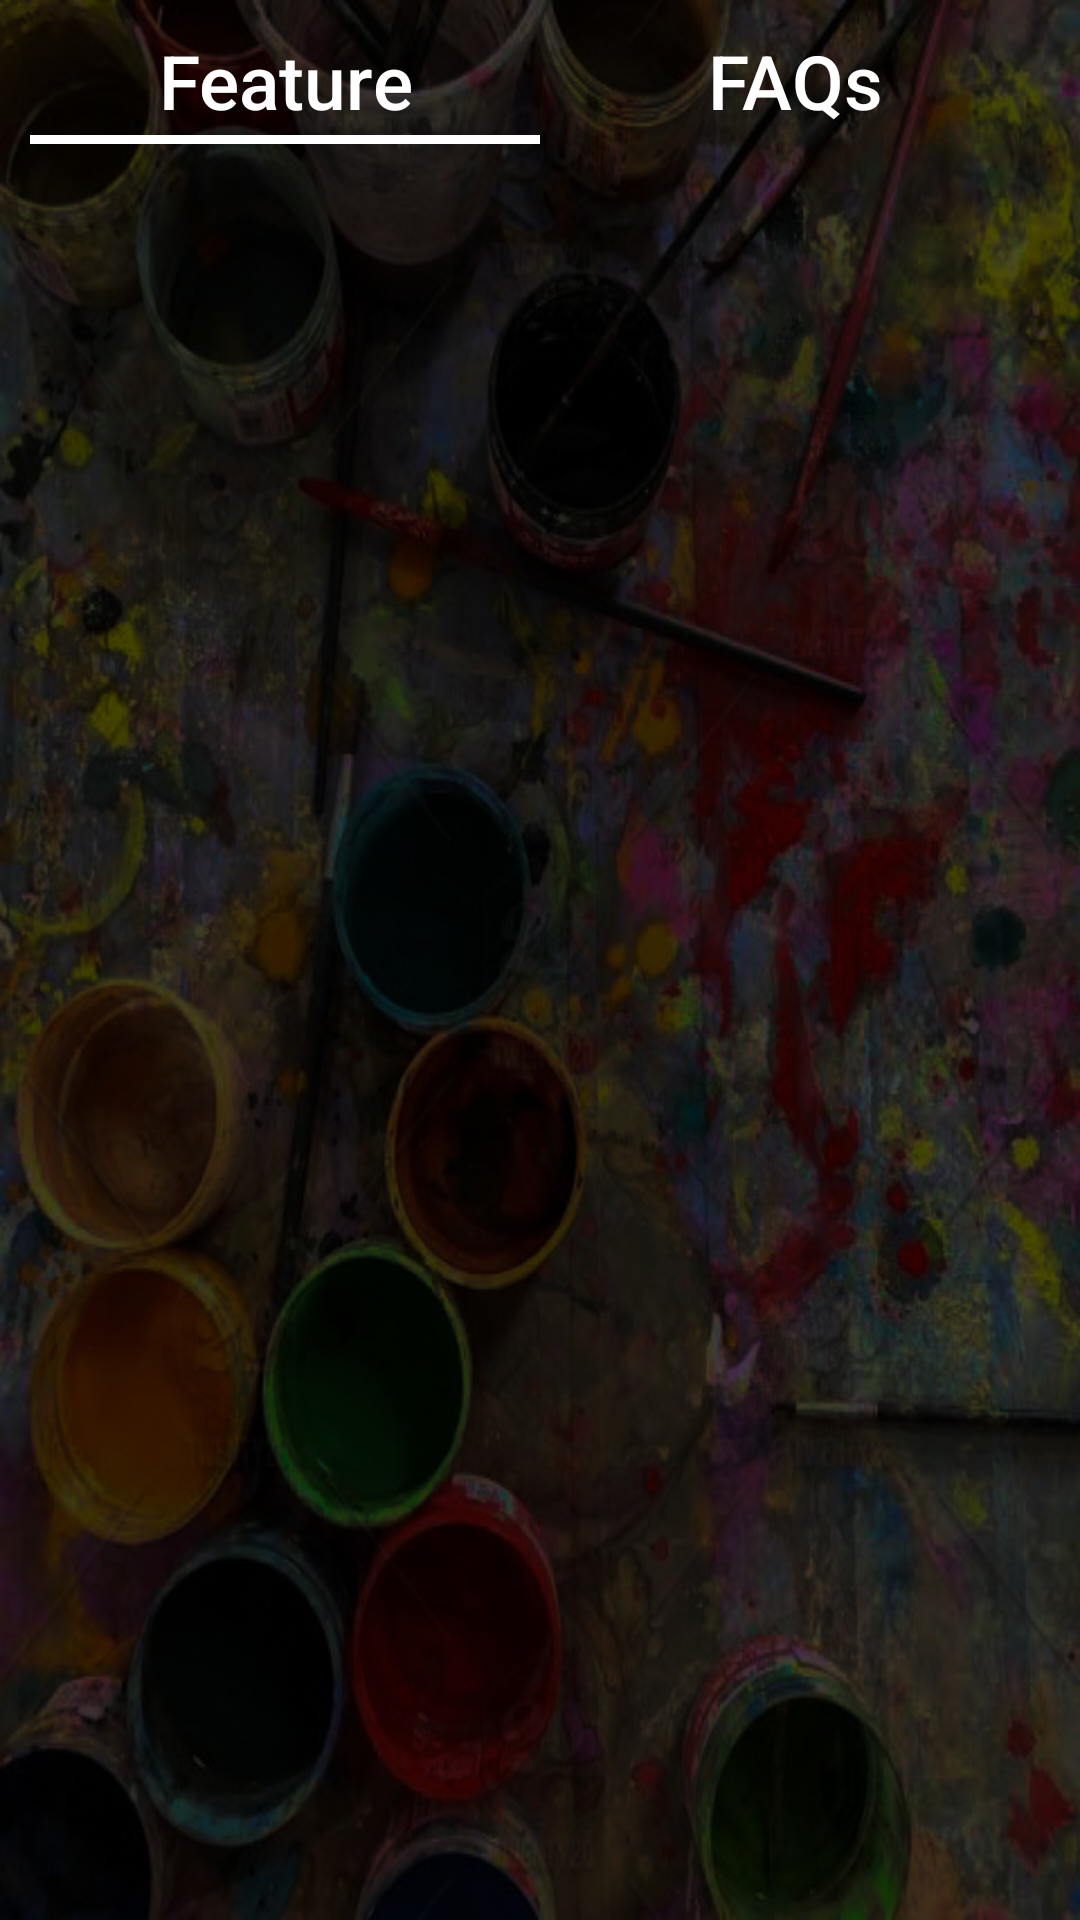

Reconstruct the res/layout file that produces this screen, plus the resources it refers to.
<!-- AndroidManifest.xml: application theme Theme.Luckyimages -->
<!-- res/layout/activity_faqs_how_to_use.xml -->
<?xml version="1.0" encoding="utf-8"?>
<LinearLayout xmlns:android="http://schemas.android.com/apk/res/android"
    xmlns:app="http://schemas.android.com/apk/res-auto"
    xmlns:tools="http://schemas.android.com/tools"
    android:layout_width="match_parent"
    android:layout_height="match_parent"
    android:background="@drawable/mainbgpic"
    android:padding="10dp"
    android:orientation="vertical"
    tools:context=".HelpSection">
    <LinearLayout
        android:layout_width="match_parent"
        android:layout_height="30dp"
        android:layout_marginBottom="5dp"
        android:orientation="horizontal">

        <Button

            android:id="@+id/general_feature"
            android:layout_width="0dp"
            android:layout_weight="1"
            android:textSize="25sp"
            android:textColor="@color/white"
            android:layout_height="match_parent"
            android:background="@android:color/transparent"
            android:textAllCaps="false"
            android:text="Feature"/>
        <Button
            android:id="@+id/faqs"
            android:layout_width="0dp"
            android:layout_weight="1"
            android:textAllCaps="false"
            android:textSize="25sp"
            android:textColor="@color/white"
            android:layout_height="match_parent"
            android:text="FAQs"
            android:background="@android:color/transparent"/>
    </LinearLayout>
    <LinearLayout
        android:layout_width="match_parent"
        android:layout_height="wrap_content"
        android:orientation="horizontal">
        <TextView
            android:id="@+id/btn1_indicater"
            android:layout_width="0dp"
            android:layout_weight="1"
            android:layout_height="3dp"
            android:background="@color/white"/>
        <TextView
            android:id="@+id/btn2_indicater"
            android:layout_width="0dp"
            android:layout_weight="1"
            android:visibility="invisible"
            android:layout_height="3dp"
            android:background="@color/white"/>
    </LinearLayout>
    <FrameLayout
        android:layout_marginTop="5dp"
        android:layout_width="match_parent"
        android:layout_height="match_parent"
        android:id="@+id/fragment_layout"/>




</LinearLayout>
<!-- resources referenced by this layout -->
<resources>
  <color name="white">#FFFFFFFF</color>
  <!-- drawable mainbgpic: jpg bitmap (drawable, 124194 bytes) -->
  <style name="Theme.Luckyimages" parent="Theme.AppCompat.Light.DarkActionBar">
          
          <item name="colorPrimary">@color/purple_500</item>
          <item name="colorPrimaryVariant">@color/purple_700</item>
          <item name="colorOnPrimary">@color/white</item>
          
          <item name="colorSecondary">@color/teal_200</item>
          <item name="colorSecondaryVariant">@color/teal_700</item>
          <item name="colorOnSecondary">@color/black</item>
          
          <item name="android:statusBarColor" tools:targetApi="l">?attr/colorPrimaryVariant</item>
          
      </style>
  <color name="purple_500">#FF6200EE</color>
  <color name="purple_700">#FF3700B3</color>
  <color name="teal_200">#FF03DAC5</color>
  <color name="teal_700">#FF018786</color>
  <color name="black">#FF000000</color>
</resources>
